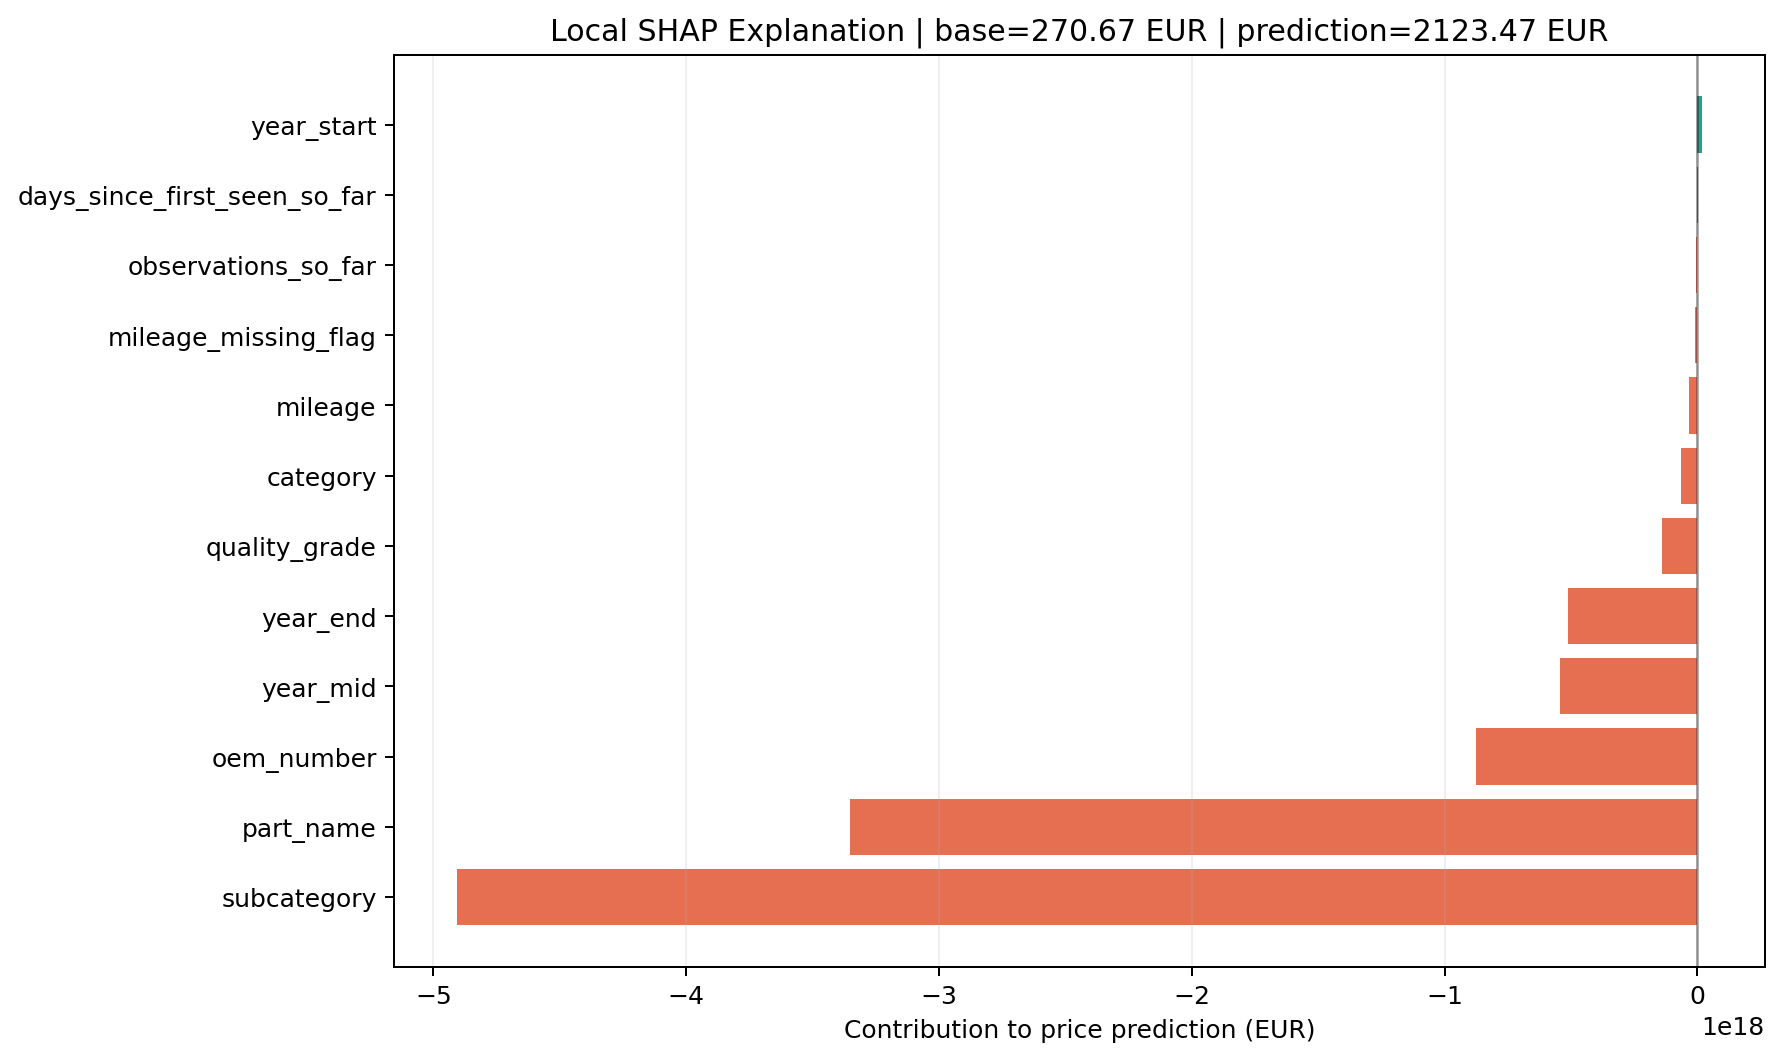

The table this chart was drawn from, first rows:
feature_name, feature_value, shap_value, abs_shap_value
subcategory, gear box 6 speed, -4.908293237531974e+18, 4.908293237531974e+18
part_name, Gear Box 6 Speed - , e-, -3.3509601890735616e+18, 3.3509601890735616e+18
oem_number, FI10331575A, -8.771571843733747e+17, 8.771571843733747e+17
year_mid, 2016, -5.414993109433786e+17, 5.414993109433786e+17
year_end, 2020, -5.106112820373178e+17, 5.106112820373178e+17
quality_grade, A2, -1.4091967073355515e+17, 1.4091967073355515e+17
category, gear box / drive axle / middle axle, -6.444993457129622e+16, 6.444993457129622e+16
mileage, 80000, -3.4575113023651316e+16, 3.4575113023651316e+16
year_start, 2013, 2.034256478079174e+16, 2.034256478079174e+16
mileage_missing_flag, 0, -7537648063772577.0, 7537648063772577.0
observations_so_far, 3.0, -5558740278424772.0, 5558740278424772.0
days_since_first_seen_so_far, 6.0, 2045994779981498.5, 2045994779981498.5
